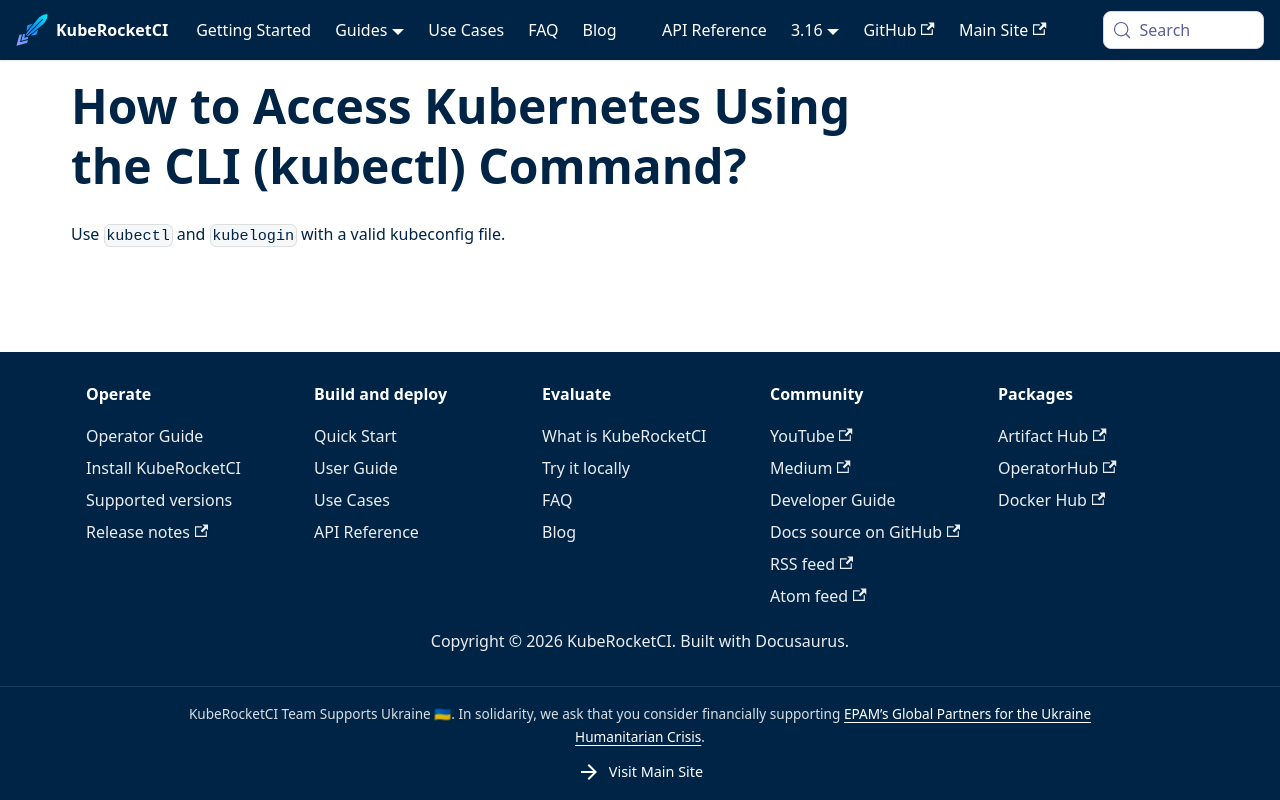

repository: KubeRocketCI/docs · page: faq/how-to/devops/access-kubernetes-with-kubectl.html · generator: docusaurus

# How to Access Kubernetes Using the CLI (kubectl) Command?

<head>
  <link rel="canonical" href="https://docs.kuberocketci.io/faq/how-to/devops/access-kubernetes-with-kubectl" />
</head>

Use `kubectl` and `kubelogin` with a valid kubeconfig file.
